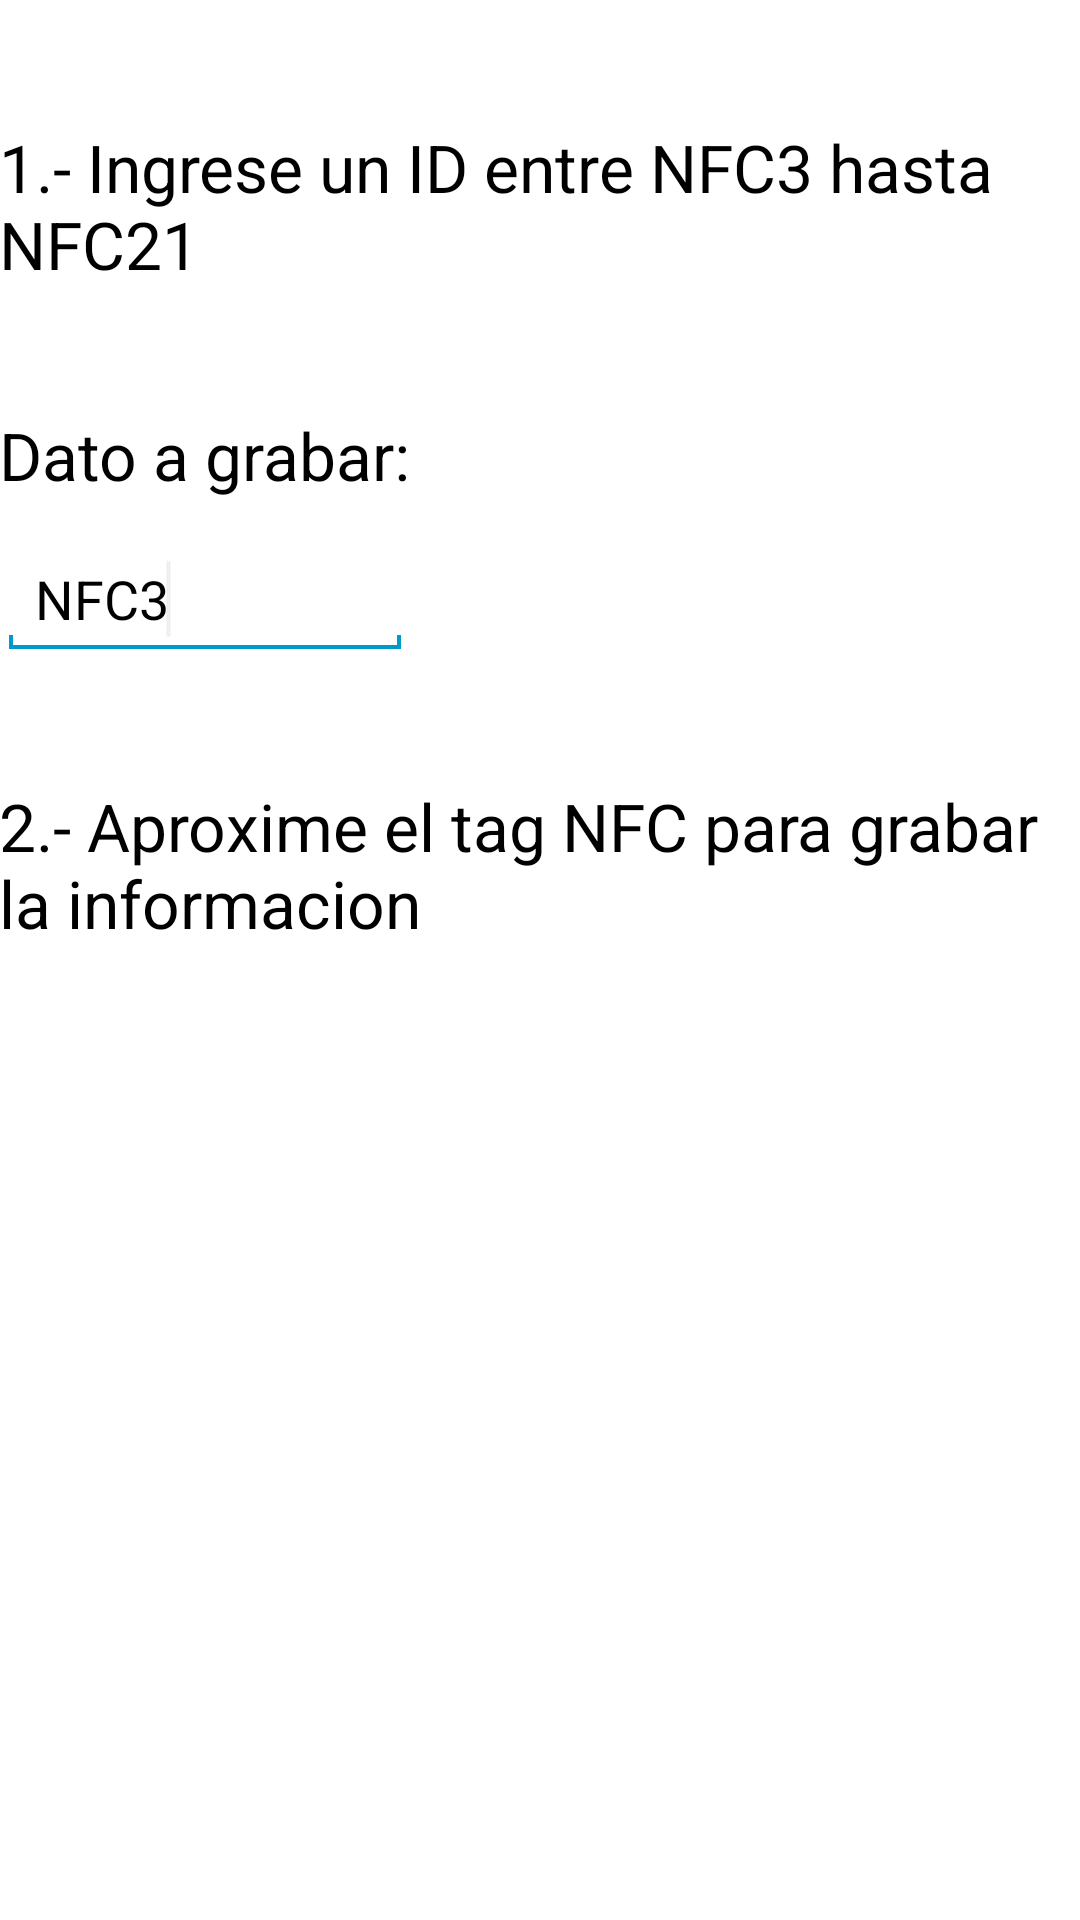

This screen was rendered from an Android layout file. Write that file and the resources it references.
<!-- AndroidManifest.xml: application theme AppTheme -->
<!-- res/layout/activity_recharge.xml -->
<RelativeLayout xmlns:android="http://schemas.android.com/apk/res/android"
    xmlns:tools="http://schemas.android.com/tools"
    android:layout_width="match_parent"
    android:layout_height="match_parent"
    android:paddingBottom="@dimen/activity_vertical_margin"
    android:paddingLeft="@dimen/activity_horizontal_margin"
    android:paddingRight="@dimen/activity_horizontal_margin"
    android:paddingTop="@dimen/activity_vertical_margin"
    tools:context=".PersoTagActivity" >

    <TextView
        android:id="@+id/text1"
        android:layout_width="wrap_content"
        android:layout_height="wrap_content"
        android:layout_alignLeft="@+id/editText1"
        android:layout_alignParentTop="true"
        android:layout_marginTop="41dp"
        android:text="@string/instrucciones0_label"
        android:textAppearance="?android:attr/textAppearanceLarge" />
    
    <TextView
        android:id="@+id/text"
        android:layout_width="wrap_content"
        android:layout_height="wrap_content"
        android:layout_alignParentLeft="true"
        android:layout_below="@id/text1"
        android:layout_marginTop="41dp"
        android:text="@string/instrucciones2_label"
        android:textAppearance="?android:attr/textAppearanceLarge" />

    <EditText
        android:id="@+id/editText1"
        android:layout_width="wrap_content"
        android:layout_height="wrap_content"
        android:layout_alignRight="@+id/text"
        android:layout_below="@+id/text"
        android:layout_marginTop="14dp"
        android:inputType="text"
        android:text="NFC3"
        android:ems="10" >

        <requestFocus />
    </EditText>
    
    <TextView
        android:id="@+id/text2"
        android:layout_width="wrap_content"
        android:layout_height="wrap_content"
        android:layout_alignParentLeft="true"
        android:layout_below="@id/editText1"
        android:layout_marginTop="41dp"
        android:text="@string/instrucciones_label"
        android:textAppearance="?android:attr/textAppearanceLarge" />

</RelativeLayout>
<!-- resources referenced by this layout -->
<resources>
  <string name="instrucciones0_label">1.- Ingrese un ID entre NFC3 hasta NFC21</string>
  <string name="instrucciones2_label">Dato a grabar:</string>
  <string name="instrucciones_label">2.- Aproxime el tag NFC para grabar la informacion</string>
  <style name="AppTheme" parent="android:Theme.Holo.Light">
          
          <item name="android:actionBarStyle">@style/MyActionBar</item>
          
      </style>
  <style name="MyActionBar" parent="@android:style/Widget.Holo.ActionBar">
  
          <item name="android:titleTextStyle">@style/myTheme.ActionBar.Text</item>
          
          
      </style>
  <style name="myTheme.ActionBar.Text" parent="@android:style/TextAppearance">
          <item name="android:textColor">#848285</item>
          
      </style>
</resources>
